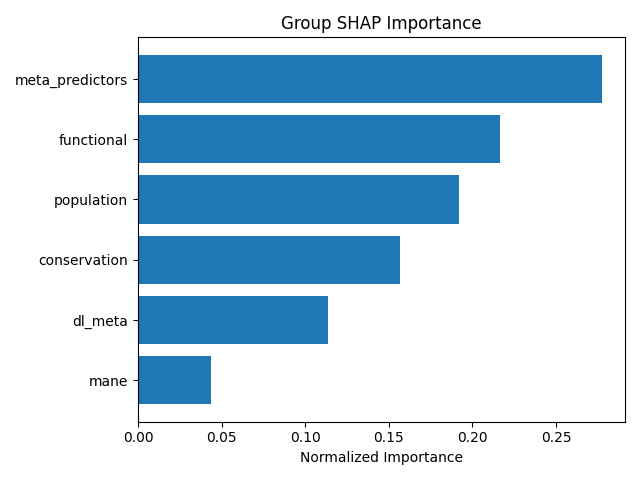

The table this chart was drawn from, first rows:
group, mean_importance, std_importance, num_features, normalized_importance
meta_predictors, 0.2024, 0.6397, 25, 0.2773
functional, 0.1579, 0.3524, 24, 0.2165
population, 0.1402, 0.2953, 6, 0.1922
conservation, 0.1143, 0.1911, 10, 0.1567
dl_meta, 0.08293, 0.1196, 20, 0.1137
mane, 0.03184, 0.07679, 4, 0.04364
